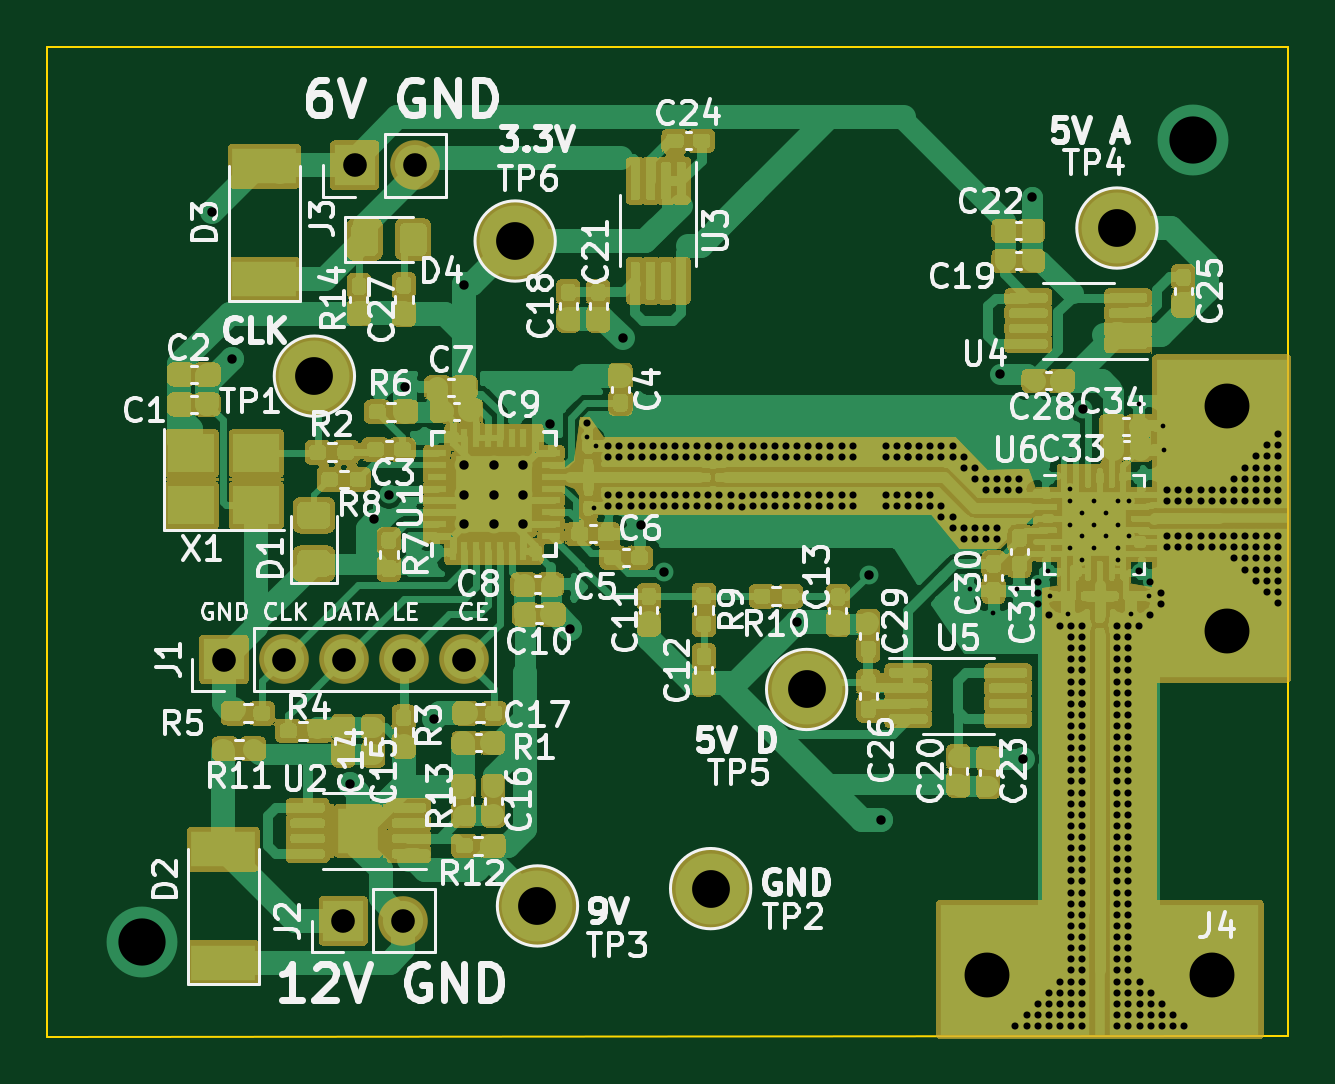
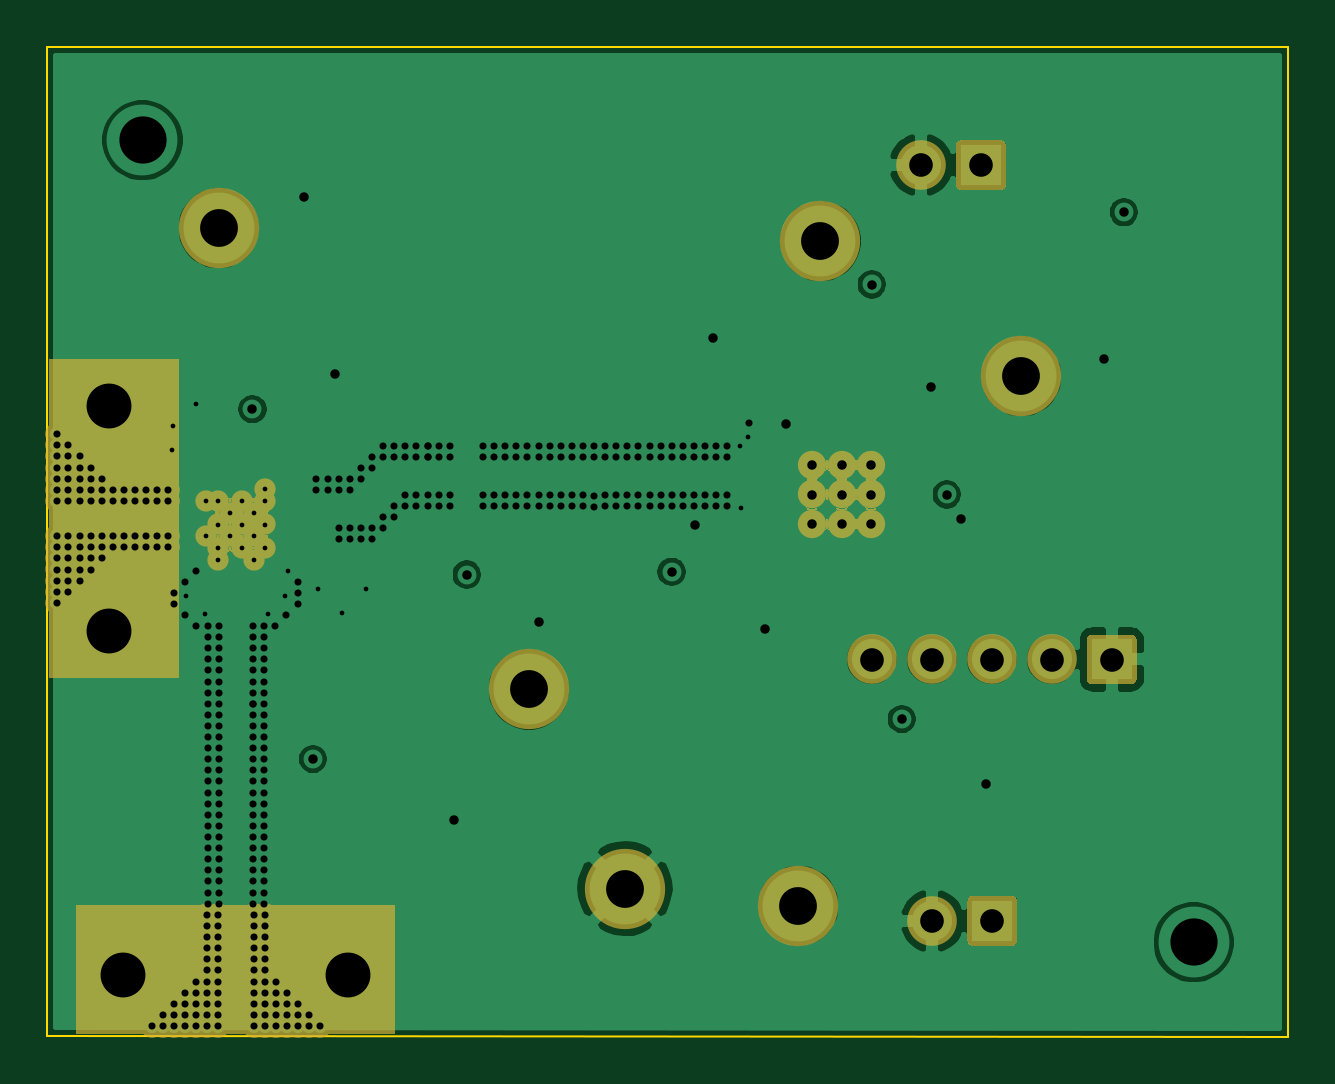
Circuit board: 9 layer files. Board 52.5 x 41.9 mm.
- bottom_copper: Microwave_LO_Generator-B_Cu.gbr (62532 bytes)
- bottom_mask: Microwave_LO_Generator-B_Mask.gbr (30396 bytes)
- outline: Microwave_LO_Generator-Edge_Cuts.gbr (703 bytes)
- top_copper: Microwave_LO_Generator-F_Cu.gbr (179012 bytes)
- top_mask: Microwave_LO_Generator-F_Mask.gbr (247567 bytes)
- top_silk: Microwave_LO_Generator-F_SilkS.gbr (74802 bytes)
- inner_copper: Microwave_LO_Generator-In1_Cu.gbr (62330 bytes)
- inner_copper: Microwave_LO_Generator-In2_Cu.gbr (65967 bytes)
- drill: Microwave_LO_Generator.drl (8013 bytes)

=== bottom_copper: Microwave_LO_Generator-B_Cu.gbr (62532 bytes, source omitted) ===
=== bottom_mask: Microwave_LO_Generator-B_Mask.gbr (30396 bytes, source omitted) ===
=== outline: Microwave_LO_Generator-Edge_Cuts.gbr ===
%TF.GenerationSoftware,KiCad,Pcbnew,(5.1.8)-1*%
%TF.CreationDate,2021-01-15T16:44:11+01:00*%
%TF.ProjectId,Microwave_LO_Generator,4d696372-6f77-4617-9665-5f4c4f5f4765,rev?*%
%TF.SameCoordinates,Original*%
%TF.FileFunction,Profile,NP*%
%FSLAX46Y46*%
G04 Gerber Fmt 4.6, Leading zero omitted, Abs format (unit mm)*
G04 Created by KiCad (PCBNEW (5.1.8)-1) date 2021-01-15 16:44:11*
%MOMM*%
%LPD*%
G01*
G04 APERTURE LIST*
%TA.AperFunction,Profile*%
%ADD10C,0.100000*%
%TD*%
G04 APERTURE END LIST*
D10*
X141962200Y-121869600D02*
X89435000Y-121895000D01*
X89435000Y-121895000D02*
X89435000Y-79985000D01*
X89435000Y-79985000D02*
X141962200Y-79985000D01*
X141962200Y-79985000D02*
X141962200Y-121869600D01*
M02*

=== top_copper: Microwave_LO_Generator-F_Cu.gbr (179012 bytes, source omitted) ===
=== top_mask: Microwave_LO_Generator-F_Mask.gbr (247567 bytes, source omitted) ===
=== top_silk: Microwave_LO_Generator-F_SilkS.gbr (74802 bytes, source omitted) ===
=== inner_copper: Microwave_LO_Generator-In1_Cu.gbr (62330 bytes, source omitted) ===
=== inner_copper: Microwave_LO_Generator-In2_Cu.gbr (65967 bytes, source omitted) ===
=== drill: Microwave_LO_Generator.drl (8013 bytes, source omitted) ===
